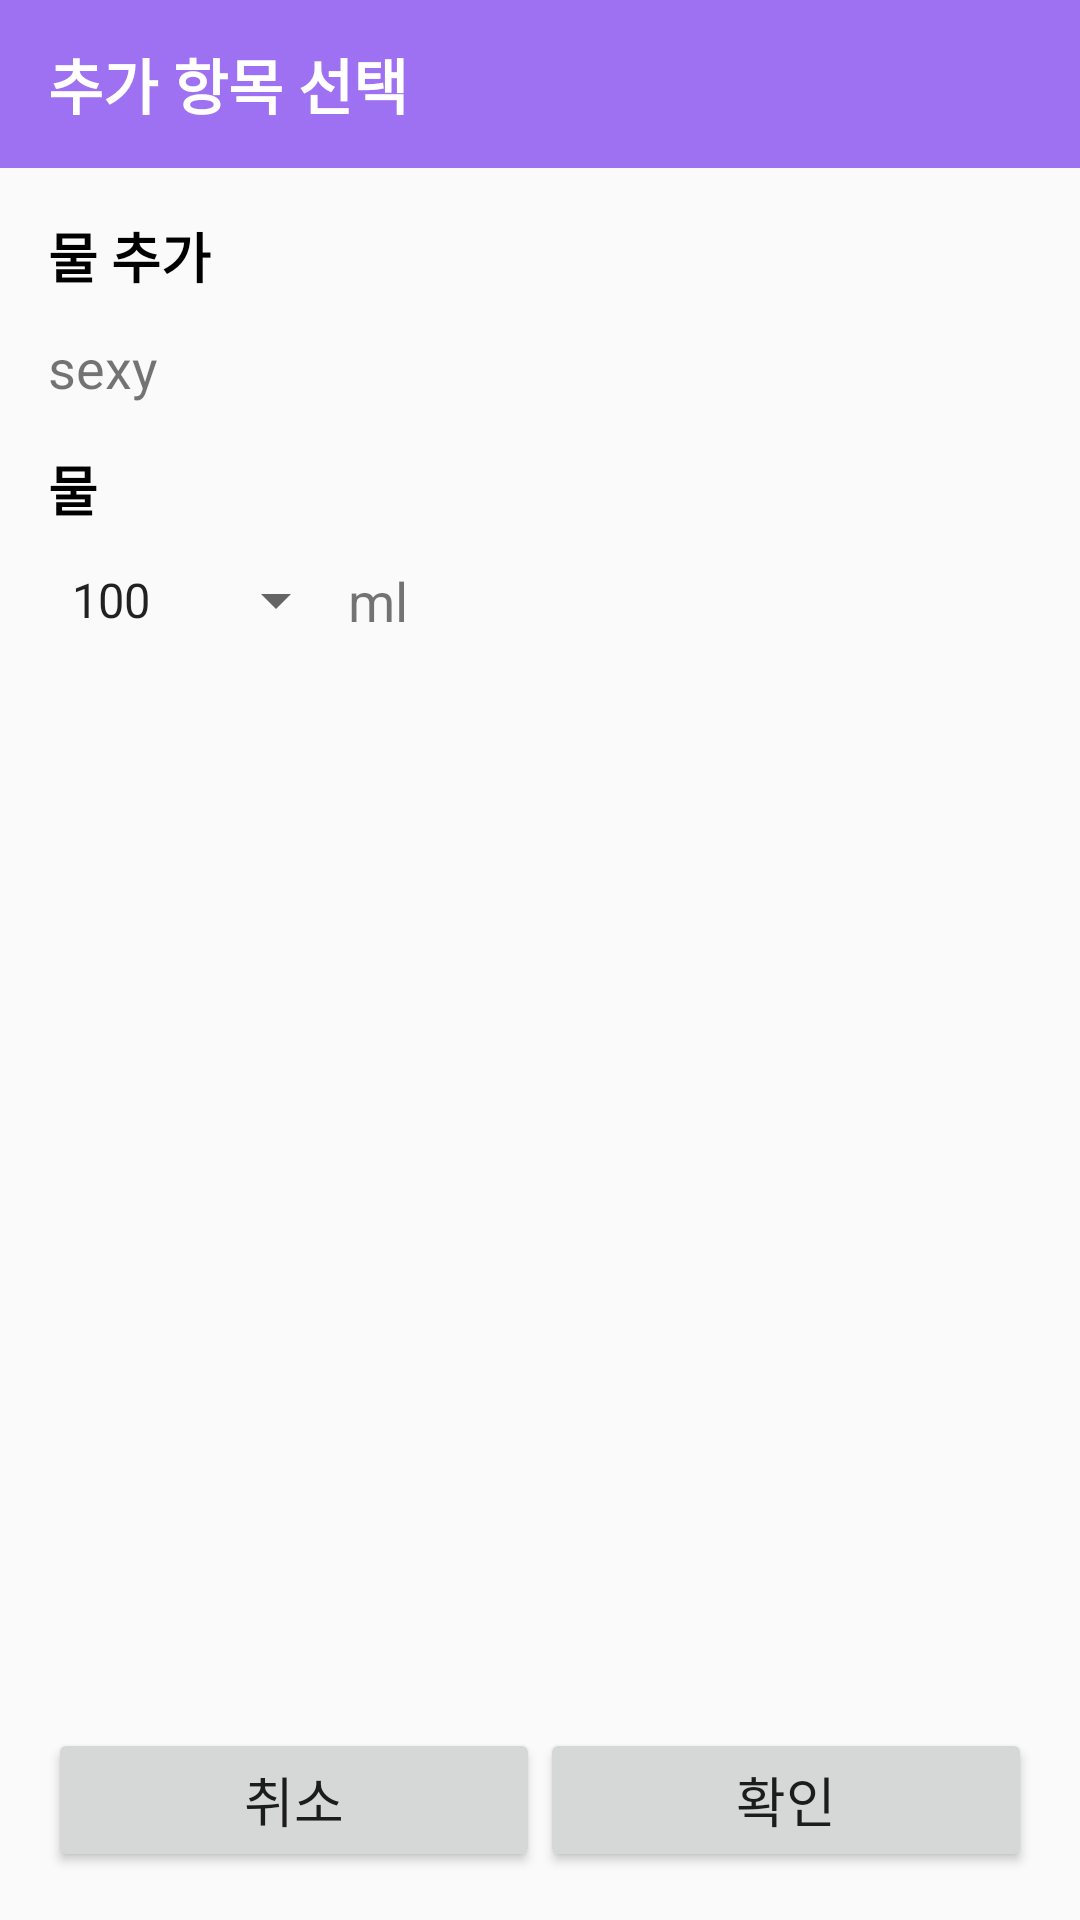

This screen was rendered from an Android layout file. Write that file and the resources it references.
<!-- AndroidManifest.xml: application theme Theme.Tantan -->
<!-- res/layout/fragment_menu3_4.xml -->
<?xml version="1.0" encoding="utf-8"?>
<LinearLayout xmlns:android="http://schemas.android.com/apk/res/android"
    android:layout_width="match_parent"
    android:layout_height="match_parent"
    android:orientation="vertical">

    <android.support.v7.widget.Toolbar
        android:id="@+id/toolbar"
        android:layout_width="match_parent"
        android:layout_height="wrap_content"
        android:background="?attr/colorPrimary"
        android:minHeight="?attr/actionBarSize"
        android:theme="@style/Theme.Tantan">

        <TextView
            android:layout_width="wrap_content"
            android:layout_height="wrap_content"
            android:layout_gravity="left"
            android:text="추가 항목 선택"
            android:textColor="@color/white"
            android:textSize="20dp"
            android:textStyle="bold"></TextView>
    </android.support.v7.widget.Toolbar>

    <ScrollView
        android:layout_width="match_parent"
        android:layout_height="wrap_content">

        <LinearLayout
            android:id="@+id/layout_menuadd4"
            android:layout_width="match_parent"
            android:layout_height="match_parent"
            android:layout_marginLeft="16dp"
            android:layout_marginTop="16dp"
            android:layout_marginRight="16dp"
            android:layout_marginBottom="16dp"
            android:orientation="vertical"
            android:visibility="visible">

            <TextView
                android:layout_width="wrap_content"
                android:layout_height="wrap_content"
                android:text="물 추가"
                android:textColor="#000000"
                android:textSize="18sp"
                android:textStyle="bold" />

            <LinearLayout
                android:layout_width="wrap_content"
                android:layout_height="wrap_content"
                android:layout_marginTop="12dp"
                android:orientation="horizontal">

                <TextView
                    android:text="sexy"
                    android:textSize="18sp"
                    android:id="@+id/tv_water_date"
                    android:layout_width="wrap_content"
                    android:layout_height="wrap_content"/>
            </LinearLayout>

            <TextView
                android:layout_width="wrap_content"
                android:layout_height="wrap_content"
                android:layout_marginTop="15dp"
                android:text="물"
                android:textColor="@color/black"
                android:textSize="18sp"
                android:textStyle="bold"></TextView>

            <LinearLayout
                android:layout_width="wrap_content"
                android:layout_height="wrap_content"
                android:layout_marginTop="12dp"
                android:orientation="horizontal">

                <Spinner
                    android:id="@+id/spinner_w"
                    android:layout_width="match_parent"
                    android:layout_height="wrap_content"
                    android:layout_gravity="center"
                    android:entries="@array/water"></Spinner>

                <TextView
                    android:layout_width="wrap_content"
                    android:layout_height="wrap_content"
                    android:text="ml"
                    android:textSize="18sp"></TextView>
            </LinearLayout>
        </LinearLayout>
    </ScrollView>

    <LinearLayout
        android:layout_width="match_parent"
        android:layout_height="match_parent"
        android:layout_marginLeft="16dp"
        android:layout_marginRight="16dp"
        android:layout_marginBottom="16dp"
        android:gravity="bottom"
        android:orientation="horizontal">

        <Button
            android:id="@+id/btn_watercancel"
            android:layout_width="wrap_content"
            android:layout_height="wrap_content"
            android:layout_weight="1"
            android:padding="10dp"
            android:text="취소"
            android:textSize="18sp"></Button>

        <Button
            android:id="@+id/btn_water"
            android:layout_width="wrap_content"
            android:layout_height="wrap_content"
            android:layout_weight="1"
            android:padding="10dp"
            android:text="확인"
            android:textSize="18sp"></Button>

    </LinearLayout>
</LinearLayout>
<!-- resources referenced by this layout -->
<resources>
  <string-array name="water">
          <item>100</item>
          <item>200</item>
          <item>300</item>
          <item>400</item>
          <item>500</item>
          <item>600</item>
          <item>700</item>
          <item>800</item>
          <item>900</item>
          <item>1000</item>
      </string-array>
  <color name="black">#FF000000</color>
  <color name="white">#FFFFFFFF</color>
  <style name="Theme.Tantan" parent="Theme.AppCompat.Light.NoActionBar">
          
          <item name="colorPrimary">@color/purple_sub</item>
          <item name="colorPrimaryDark">@color/purple_main</item>
          <item name="colorAccent">@color/yellow_point</item>
          
      </style>
  <color name="purple_sub">#9e70f2</color>
  <color name="purple_main">#8a51f2</color>
  <color name="yellow_point">#FFAA38</color>
</resources>
